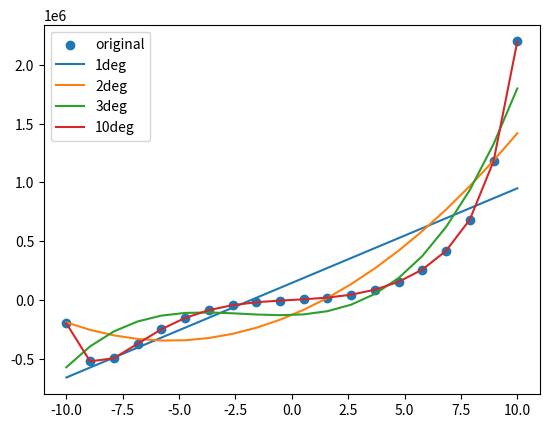

Reproduce this figure in Python.
# -*- coding: utf-8 -*-
"""
Created on Mon Jun 26 20:29:45 2023

@author: square

https://qiita.com/trickre/items/0eabe7f57ab82d4b8631
"""

import numpy as np
from matplotlib import pyplot as plt

x = np.linspace(-10, 10, 20)
y = 0.0001*x**10 + 0.01*x**7 + 1000*x**3 + 10000*x

#近似式の係数
res1=np.polynomial.Polynomial.fit(x, y, deg=1)
res2=np.polynomial.Polynomial.fit(x, y, deg=2)
res3=np.polynomial.Polynomial.fit(x, y, deg=3)
res4=np.polynomial.Polynomial.fit(x, y, deg=4)
res10=np.polynomial.Polynomial.fit(x, y, deg=10)

print("10次近似式")
print(res10)

#近似式の計算
y1 = res1(x)
y2 = res2(x)
y3 = res3(x)
y4 = res4(x)
y10 = res10(x)

#グラフ表示
plt.scatter(x, y, label='original')
plt.plot(x, y1, label='1deg')
plt.plot(x, y2, label='2deg')
plt.plot(x, y3, label='3deg')
plt.plot(x, y10, label='10deg')
plt.legend()
plt.show()

